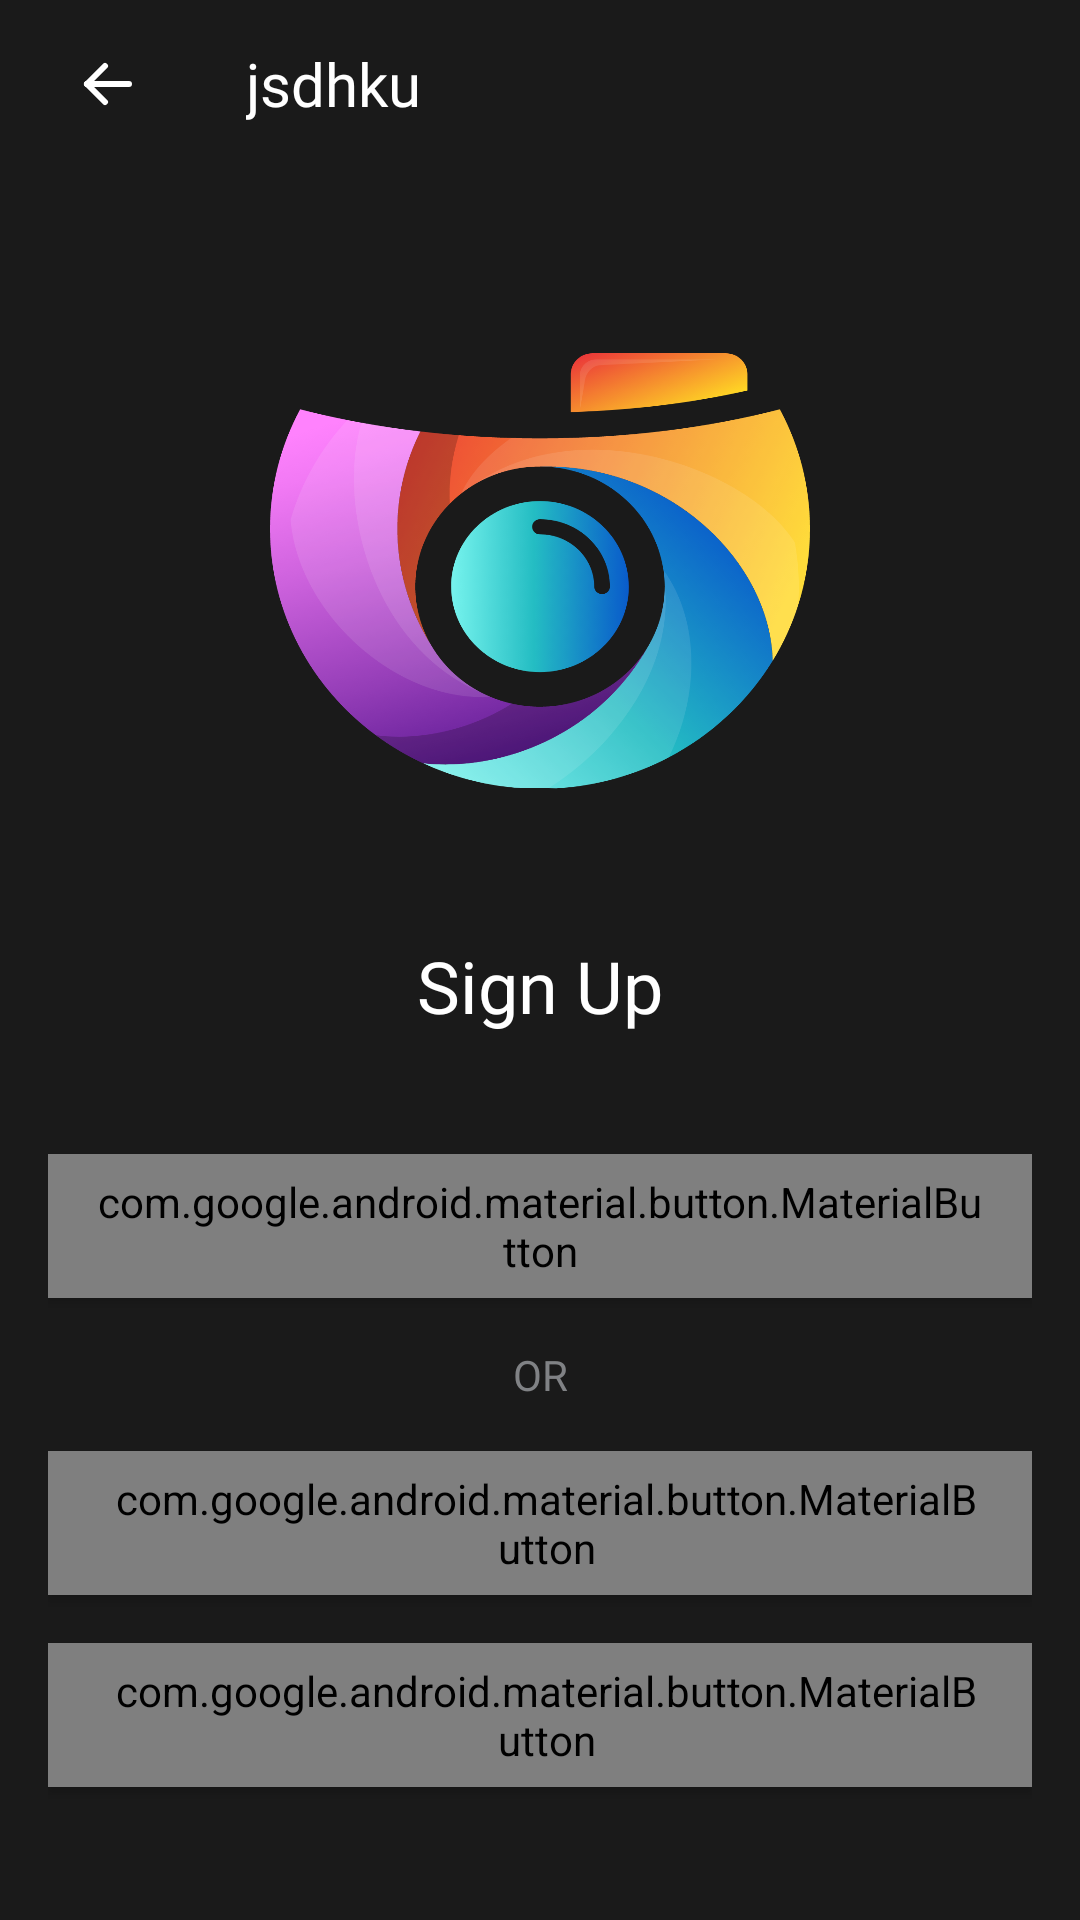

This screen was rendered from an Android layout file. Write that file and the resources it references.
<!-- AndroidManifest.xml: activity theme Theme.AppCompat.NoActionBar -->
<!-- res/layout/activity_sign_up.xml -->
<?xml version="1.0" encoding="utf-8"?>
<RelativeLayout xmlns:android="http://schemas.android.com/apk/res/android"
    xmlns:app="http://schemas.android.com/apk/res-auto"
    android:layout_width="match_parent"
    android:layout_height="match_parent"
    android:background="@color/colorAccent">

    <include
        android:id="@+id/toolbar1"
        layout="@layout/toolbar" />

    <RelativeLayout
        android:layout_width="match_parent"
        android:layout_height="match_parent"
        android:layout_below="@id/toolbar1"
        android:layout_margin="16dp"
        android:gravity="center">

        <ImageView
            android:id="@+id/logo"
            android:layout_width="180dp"
            android:layout_height="180dp"
            android:layout_centerHorizontal="true"
            android:src="@drawable/uclick_appicon" />

        <com.google.android.material.textview.MaterialTextView
            android:id="@+id/tvLogin"
            android:layout_width="match_parent"
            android:layout_height="wrap_content"
            android:layout_below="@id/logo"
            android:layout_marginTop="32dp"
            android:fontFamily="@font/dmsans_bold"
            android:gravity="center"
            android:text="Sign Up"
            android:textColor="@color/white"
            android:textSize="24sp" />

        <com.google.android.material.button.MaterialButton
            android:id="@+id/btnGenerateOTP"
            style="@style/buttonTextAppearance"
            android:layout_width="match_parent"
            android:layout_height="48dp"
            android:layout_below="@id/tvLogin"
            android:layout_marginTop="40dp"
            android:text="@string/generate_otp"
            app:backgroundTint="@color/colorPrimaryDark_trans" />

        <com.google.android.material.textview.MaterialTextView
            android:id="@+id/tvOR"
            android:layout_width="match_parent"
            android:layout_height="wrap_content"
            android:layout_below="@id/btnGenerateOTP"
            android:layout_marginTop="16dp"
            android:fontFamily="@font/dmsans_regular"
            android:gravity="center"
            android:text="OR"
            android:textColor="@color/grey_3"
            android:textSize="14sp"
            android:theme="@style/Theme.MaterialComponents.Light" />

        <com.google.android.material.button.MaterialButton
            android:id="@+id/btnGoogle"
            style="@style/buttonTextAppearance"
            android:layout_width="match_parent"
            android:layout_height="48dp"
            android:layout_below="@id/tvOR"
            android:layout_marginTop="16dp"
            android:drawableLeft="@drawable/ic_google"
            android:paddingLeft="20dp"
            android:text="Login with Google"
            app:backgroundTint="@color/grey_2" />

        <com.google.android.material.button.MaterialButton
            android:id="@+id/btnFacebook"
            style="@style/buttonTextAppearance"
            android:layout_width="match_parent"
            android:layout_height="48dp"
            android:layout_below="@id/btnGoogle"
            android:layout_marginTop="16dp"
            android:drawableLeft="@drawable/ic_facebook_color"
            android:paddingLeft="20dp"
            android:text="Login with Facebook"
            app:backgroundTint="@color/grey_2" />
    </RelativeLayout>

</RelativeLayout>
<!-- res/layout/toolbar.xml (included above) -->
<?xml version="1.0" encoding="utf-8"?>
<com.google.android.material.appbar.MaterialToolbar xmlns:android="http://schemas.android.com/apk/res/android"
    android:id="@+id/toolbar"
    android:layout_width="match_parent"
    android:layout_height="wrap_content"
    android:background="@color/transprent">

    <ImageView
        android:id="@+id/arrow_back"
        android:layout_width="wrap_content"
        android:layout_height="wrap_content"
        android:src="@drawable/ic_arrow_left" />

    <com.google.android.material.textview.MaterialTextView
        android:id="@+id/toolbar_title"
        android:layout_width="wrap_content"
        android:layout_height="wrap_content"
        android:layout_marginLeft="32dp"
        android:fontFamily="@font/dmsans_regular"
        android:text="jsdhku"
        android:paddingLeft="10dp"
        android:textColor="@color/white"
        android:textSize="20sp" />

</com.google.android.material.appbar.MaterialToolbar>
<!-- resources referenced by this layout -->
<resources>
  <color name="colorAccent">#1A1A1A</color>
  <color name="colorPrimaryDark_trans">#F58433</color>
  <color name="grey_2">#324151</color>
  <color name="grey_3">#808285</color>
  <color name="transprent">#001A1A1A</color>
  <color name="white">#FFFFFFFF</color>
  <!-- drawable ic_arrow_left (drawable) -->
  <vector xmlns:android="http://schemas.android.com/apk/res/android"
      android:width="40dp"
      android:height="40dp"
      android:viewportWidth="40"
      android:viewportHeight="40">
    <path
        android:pathData="M13,20H27"
        android:strokeLineJoin="round"
        android:strokeWidth="2"
        android:fillColor="#00000000"
        android:strokeColor="#ffffff"
        android:strokeLineCap="round"/>
    <path
        android:pathData="M13,20L19,26"
        android:strokeLineJoin="round"
        android:strokeWidth="2"
        android:fillColor="#00000000"
        android:strokeColor="#ffffff"
        android:strokeLineCap="round"/>
    <path
        android:pathData="M13,20L19,14"
        android:strokeLineJoin="round"
        android:strokeWidth="2"
        android:fillColor="#00000000"
        android:strokeColor="#ffffff"
        android:strokeLineCap="round"/>
  </vector>
  <!-- drawable ic_facebook_color (drawable) -->
  <vector xmlns:android="http://schemas.android.com/apk/res/android"
      android:width="24dp"
      android:height="24dp"
      android:viewportWidth="24"
      android:viewportHeight="24">
    <group>
      <clip-path
          android:pathData="M0,0h24v24h-24z"/>
      <path
          android:pathData="M0,12.0671C0,18.0331 4.333,22.9941 10,24.0001V15.3331H7V12.0001H10V9.3331C10,6.3331 11.933,4.6671 14.667,4.6671C15.533,4.6671 16.467,4.8001 17.333,4.9331V8.0001H15.8C14.333,8.0001 14,8.7331 14,9.6671V12.0001H17.2L16.667,15.3331H14V24.0001C19.667,22.9941 24,18.0341 24,12.0671C24,5.4301 18.6,0.0001 12,0.0001C5.4,0.0001 0,5.4301 0,12.0671Z"
          android:fillColor="#6581BD"
          android:fillType="evenOdd"/>
    </group>
  </vector>
  <!-- drawable ic_google (drawable) -->
  <vector xmlns:android="http://schemas.android.com/apk/res/android"
      android:width="24dp"
      android:height="24dp"
      android:viewportWidth="24"
      android:viewportHeight="24">
    <path
        android:pathData="M21.8055,10.0416H21V10.0001H12V14.0001H17.6515C16.827,16.3286 14.6115,18.0001 12,18.0001C8.6865,18.0001 6,15.3136 6,12.0001C6,8.6866 8.6865,6.0001 12,6.0001C13.5295,6.0001 14.921,6.5771 15.9805,7.5196L18.809,4.6911C17.023,3.0266 14.634,2.0001 12,2.0001C6.4775,2.0001 2,6.4776 2,12.0001C2,17.5226 6.4775,22.0001 12,22.0001C17.5225,22.0001 22,17.5226 22,12.0001C22,11.3296 21.931,10.6751 21.8055,10.0416Z"
        android:fillColor="#FFC107"/>
    <path
        android:pathData="M3.1528,7.3456L6.4383,9.7551C7.3273,7.5541 9.4803,6.0001 11.9998,6.0001C13.5293,6.0001 14.9208,6.5771 15.9803,7.5196L18.8088,4.6911C17.0228,3.0266 14.6338,2.0001 11.9998,2.0001C8.1588,2.0001 4.8278,4.1686 3.1528,7.3456Z"
        android:fillColor="#FF3D00"/>
    <path
        android:pathData="M12.0002,22C14.5832,22 16.9302,21.0115 18.7047,19.404L15.6097,16.785C14.5719,17.5742 13.3039,18.0011 12.0002,18C9.3992,18 7.1907,16.3415 6.3587,14.027L3.0977,16.5395C4.7527,19.778 8.1137,22 12.0002,22Z"
        android:fillColor="#4CAF50"/>
    <path
        android:pathData="M21.8055,10.0416H21V10.0001H12V14.0001H17.6515C17.2571,15.1083 16.5467,16.0766 15.608,16.7856L15.6095,16.7846L18.7045,19.4036C18.4855,19.6026 22,17.0001 22,12.0001C22,11.3296 21.931,10.6751 21.8055,10.0416Z"
        android:fillColor="#1976D2"/>
  </vector>
  <string name="generate_otp">Generate OTP</string>
  <style name="buttonTextAppearance" parent="Widget.MaterialComponents.Button">
          <item name="textAllCaps">false</item>
          <item name="android:textSize">16sp</item>
          <item name="android:textColor">@color/white</item>
          <item name="fontFamily">@font/dmsans_regular</item>
          <item name="cornerRadius">12dp</item>
          <item name="android:insetTop">0dp</item>
          <item name="android:insetBottom">0dp</item>
      </style>
</resources>
